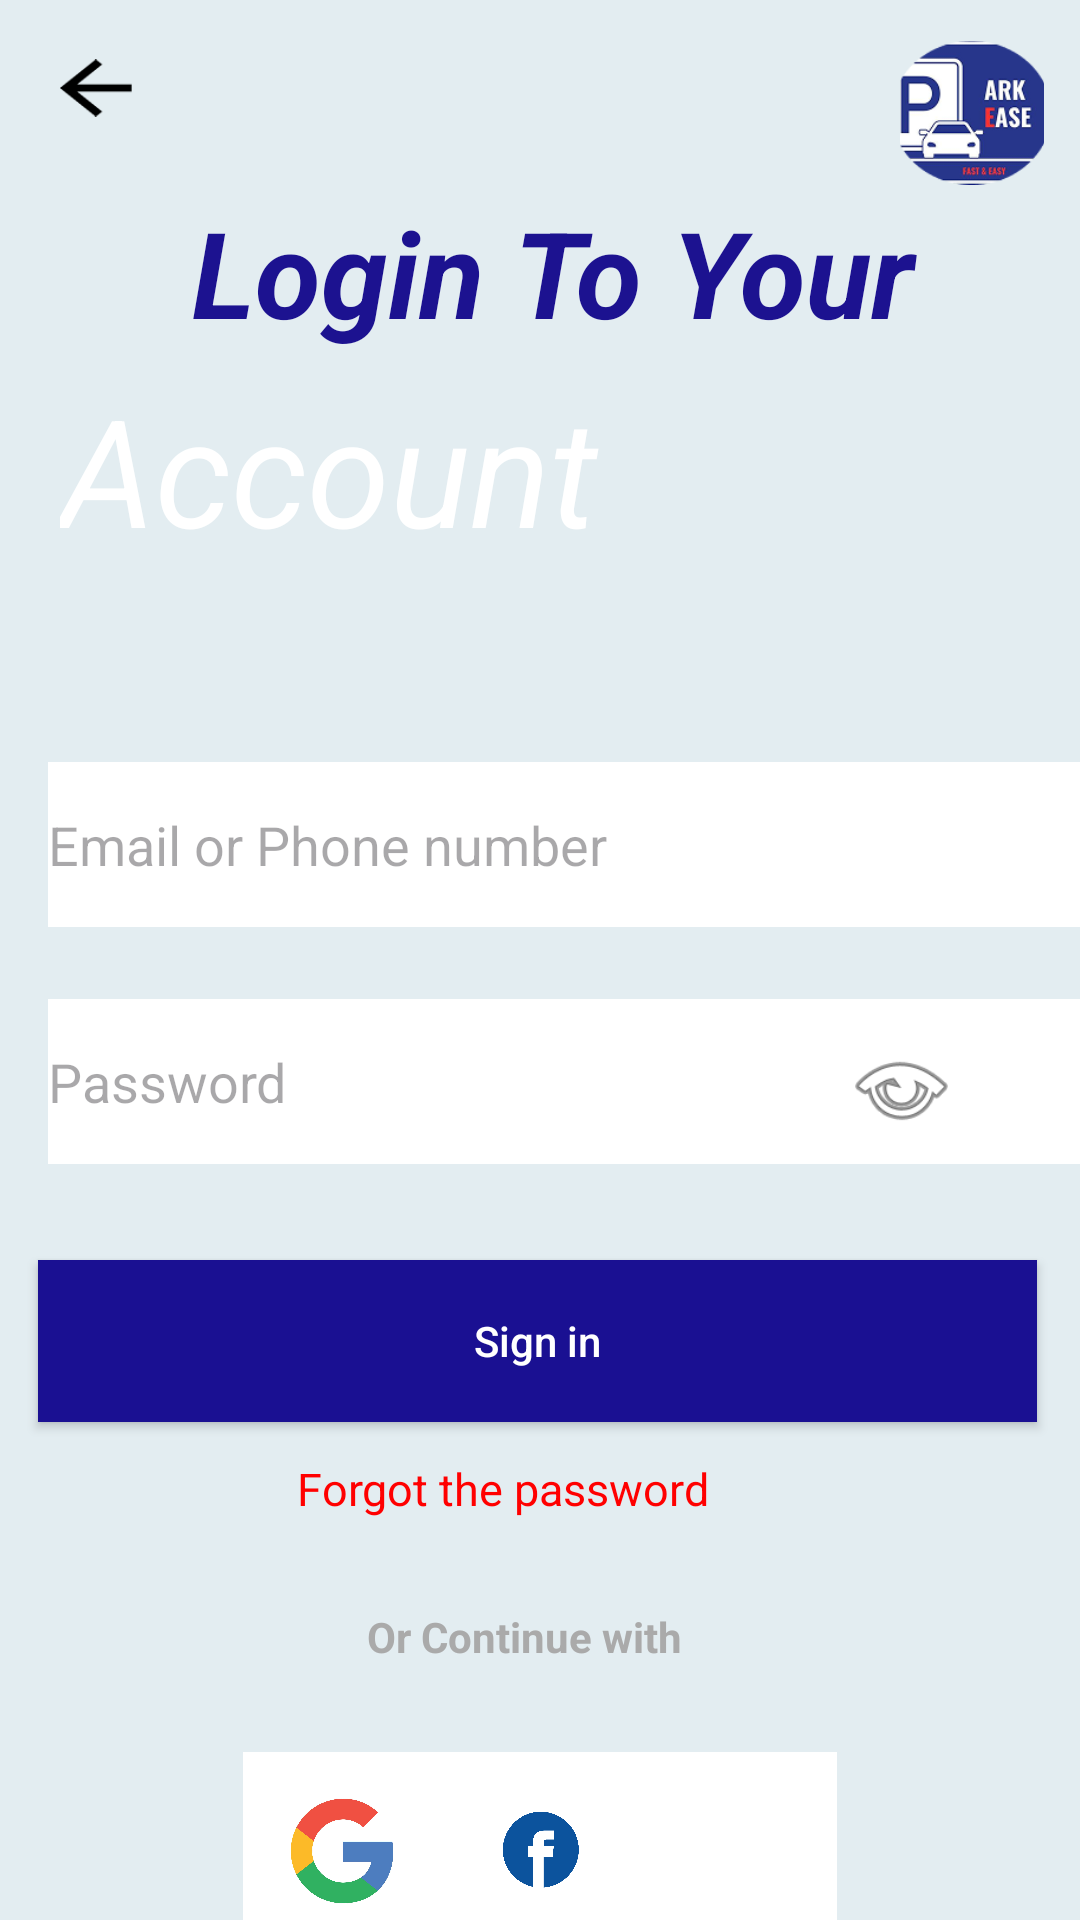

Produce the Android XML layout that renders to this screen, including the resource entries it uses.
<!-- AndroidManifest.xml: application theme Theme.MyParkEase2 -->
<!-- res/layout/activity_signin.xml -->
<?xml version="1.0" encoding="utf-8"?>
<androidx.constraintlayout.widget.ConstraintLayout xmlns:android="http://schemas.android.com/apk/res/android"
    xmlns:app="http://schemas.android.com/apk/res-auto"
    xmlns:tools="http://schemas.android.com/tools"
    android:layout_width="match_parent"
    android:layout_height="match_parent"
    tools:context=".Signin"
    android:background="#E3EDF1">

    

    

    <ImageView
        android:id="@+id/app_logo"
        android:layout_width="48dp"
        android:layout_height="48dp"
        android:layout_marginEnd="12dp"
        android:scaleType="centerCrop"
        android:src="@drawable/logo_circle"
        app:layout_constraintBottom_toBottomOf="parent"
        app:layout_constraintEnd_toEndOf="parent"
        app:layout_constraintTop_toTopOf="parent"
        app:layout_constraintVertical_bias="0.023" />

    <ImageView
        android:id="@+id/back_button"
        android:layout_width="32dp"
        android:layout_height="32dp"
        android:layout_marginStart="16dp"
        android:contentDescription="Back"
        android:padding="4dp"
        android:src="@drawable/back_icon"
        app:layout_constraintBottom_toBottomOf="parent"
        app:layout_constraintStart_toStartOf="parent"
        app:layout_constraintTop_toTopOf="parent"
        app:layout_constraintVertical_bias="0.022" />

    <TextView
        android:id="@+id/loginTitle"
        android:layout_width="267dp"
        android:layout_height="51dp"
        android:layout_marginStart="64dp"
        android:layout_marginTop="64dp"
        android:text="Login To Your"
        android:textColor="#1C1290"
        android:textSize="40sp"
        android:textStyle="bold|italic"
        app:layout_constraintStart_toStartOf="parent"
        app:layout_constraintTop_toTopOf="parent" />

    <TextView
        android:id="@+id/loginSubtitle"
        android:layout_width="192dp"
        android:layout_height="67dp"
        android:layout_marginStart="20dp"
        android:layout_marginTop="8dp"
        android:text="Account"
        android:textColor="@color/white"
        android:textSize="50sp"
        android:textStyle="italic"
        app:layout_constraintStart_toStartOf="parent"
        app:layout_constraintTop_toBottomOf="@id/loginTitle" />

    

    

    

    <EditText
        android:id="@+id/editTextTextEmailAddress"
        android:layout_width="374dp"
        android:layout_height="55dp"
        android:layout_marginStart="16dp"
        android:layout_marginTop="64dp"
        android:background="@android:color/white"
        android:hint="Email or Phone number"
        android:inputType="textEmailAddress"

        app:layout_constraintEnd_toEndOf="parent"
        app:layout_constraintHorizontal_bias="0.0"
        app:layout_constraintStart_toStartOf="parent"
        app:layout_constraintTop_toBottomOf="@id/loginSubtitle" />

    <EditText
        android:id="@+id/editTextTextPassword"
        android:layout_width="374dp"
        android:layout_height="55dp"
        android:layout_marginStart="16dp"
        android:layout_marginTop="24dp"
        android:layout_marginEnd="16dp"
        android:background="@android:color/white"
        android:hint="Password"
        android:inputType="textPassword"

        app:layout_constraintEnd_toStartOf="@id/imageView9"
        app:layout_constraintHorizontal_bias="0.0"
        app:layout_constraintStart_toStartOf="parent"
        app:layout_constraintTop_toBottomOf="@id/editTextTextEmailAddress" />

    <ImageView
        android:id="@+id/imageView9"
        android:layout_width="63dp"
        android:layout_height="38dp"
        android:layout_marginEnd="28dp"
        app:layout_constraintBottom_toBottomOf="@id/editTextTextPassword"
        app:layout_constraintEnd_toEndOf="parent"
        app:layout_constraintTop_toTopOf="@id/editTextTextPassword"
        app:layout_constraintVertical_bias="0.629"
        app:srcCompat="@android:drawable/ic_menu_view" />


    

    <Button
        android:id="@+id/signInButton"
        android:layout_width="333dp"
        android:layout_height="54dp"
        android:layout_marginTop="32dp"
        android:background="#1A1092"
        android:onClick="login"
        android:text="Sign in"
        android:textAllCaps="false"
        android:textAppearance="@style/TextAppearance.AppCompat.Body2"
        android:textColor="@android:color/white"
        app:layout_constraintEnd_toEndOf="parent"
        app:layout_constraintHorizontal_bias="0.469"
        app:layout_constraintStart_toStartOf="parent"
        app:layout_constraintTop_toBottomOf="@id/editTextTextPassword" />

    <TextView
        android:id="@+id/forgotPassword"
        android:layout_width="202dp"
        android:layout_height="42dp"
        android:layout_marginTop="12dp"
        android:text="Forgot the password"
        android:textColor="#FF0000"
        android:textSize="15sp"
        app:layout_constraintEnd_toEndOf="parent"
        app:layout_constraintHorizontal_bias="0.626"
        app:layout_constraintStart_toStartOf="parent"
        app:layout_constraintTop_toBottomOf="@id/signInButton" />

    
    <TextView
        android:id="@+id/orContinueWith"
        android:layout_width="wrap_content"
        android:layout_height="24dp"
        android:layout_marginTop="8dp"
        android:text="Or Continue with"
        android:textColor="@android:color/darker_gray"
        android:textSize="14sp"
        android:textStyle="bold"
        app:layout_constraintEnd_toEndOf="parent"
        app:layout_constraintHorizontal_bias="0.48"
        app:layout_constraintStart_toStartOf="parent"
        app:layout_constraintTop_toBottomOf="@id/forgotPassword" />

    
    <LinearLayout
        android:id="@+id/socialIcons"
        android:layout_width="wrap_content"
        android:layout_height="wrap_content"
        android:orientation="horizontal"
        android:gravity="center"
        android:layout_marginTop="24dp"
        android:background="@android:color/white"

        app:layout_constraintStart_toStartOf="parent"
        app:layout_constraintEnd_toEndOf="parent"
        app:layout_constraintTop_toBottomOf="@id/orContinueWith">

        
        <ImageView
            android:id="@+id/googleIcon"
            android:layout_width="50dp"
            android:layout_height="50dp"
            android:layout_margin="8dp"
            android:src="@drawable/gg" />

        
        <ImageView
            android:id="@+id/facebookIcon"
            android:layout_width="50dp"
            android:layout_height="50dp"
            android:layout_margin="8dp"
            android:src="@drawable/fb" />

        
        <ImageView
            android:id="@+id/appleIcon"
            android:layout_width="50dp"
            android:layout_height="50dp"
            android:layout_margin="8dp"
            android:src="@drawable/f" />

    </LinearLayout>

    
    <TextView
        android:id="@+id/createAccount"
        android:layout_width="241dp"
        android:layout_height="59dp"
        android:layout_marginTop="20dp"
        android:onClick="register"
        android:text="Create Account"
        android:textColor="#0000FF"
        android:textSize="17sp"
        app:layout_constraintEnd_toEndOf="parent"
        app:layout_constraintHorizontal_bias="0.858"
        app:layout_constraintStart_toStartOf="parent"
        app:layout_constraintTop_toBottomOf="@id/socialIcons" />

</androidx.constraintlayout.widget.ConstraintLayout>
<!-- resources referenced by this layout -->
<resources>
  <color name="white">#FFFFFFFF</color>
  <!-- drawable back_icon: png bitmap (drawable, 493 bytes) -->
  <!-- drawable fb: jpg bitmap (drawable, 13302 bytes) -->
  <!-- drawable gg: jpg bitmap (drawable, 48365 bytes) -->
  <!-- drawable logo_circle: png bitmap (drawable, 15932 bytes) -->
  <style name="Theme.MyParkEase2" parent="Base.Theme.MyParkEase2" />
  <style name="Base.Theme.MyParkEase2" parent="Theme.Material3.DayNight.NoActionBar">
          
          
      </style>
</resources>
